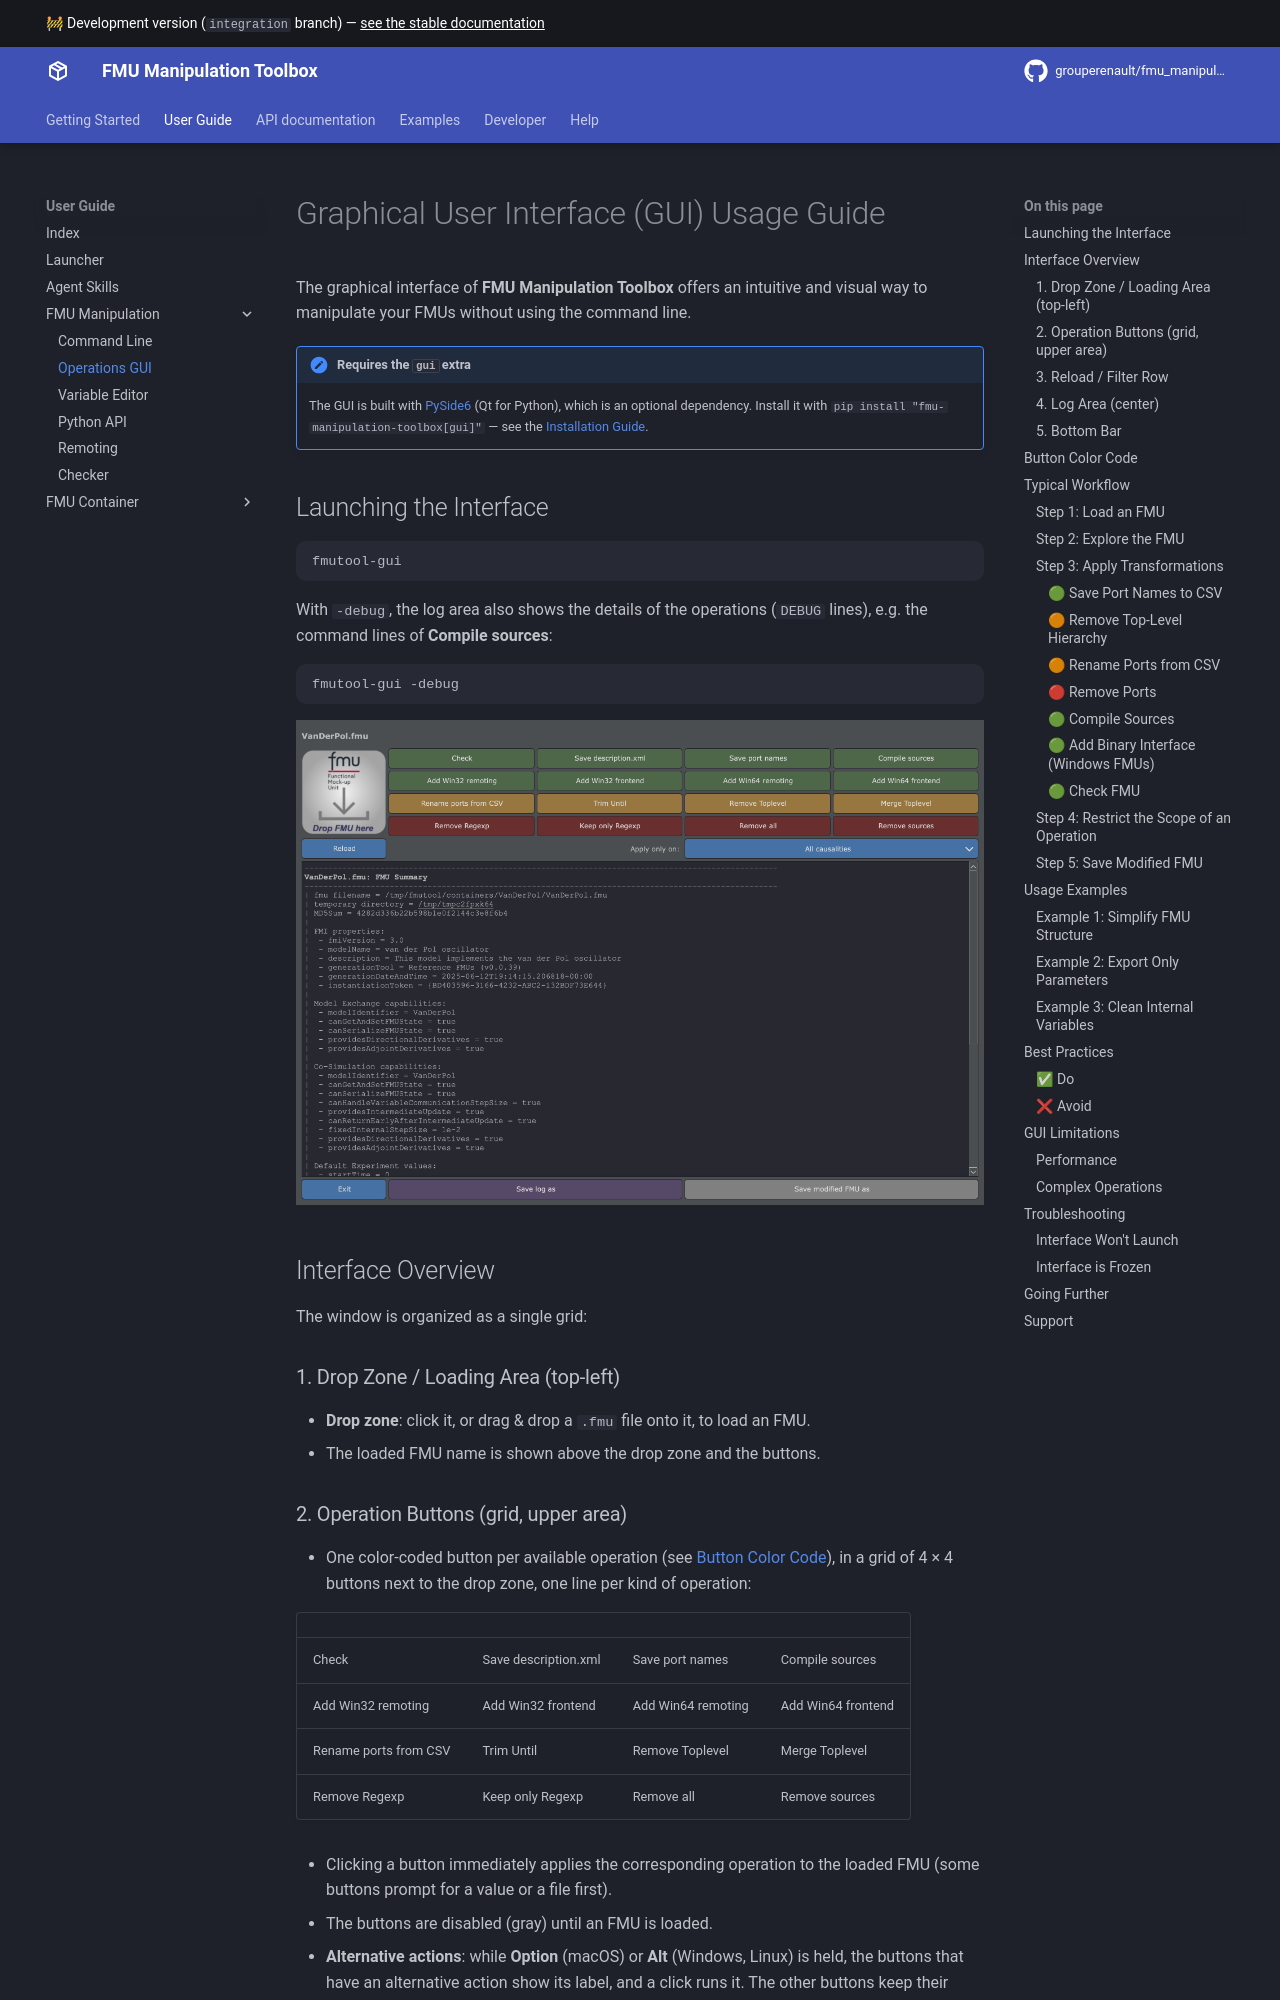

repository: grouperenault/fmu_manipulation_toolbox · page: integration/user-guide/fmutool/gui-usage/index.html · generator: mkdocs

# Graphical User Interface (GUI) Usage Guide

The graphical interface of **FMU Manipulation Toolbox** offers an intuitive and visual way to manipulate your FMUs without using the command line.

!!! note "Requires the `gui` extra"
    The GUI is built with [PySide6](https://pypi.org/project/PySide6/) (Qt for Python), which is
    an optional dependency. Install it with `pip install "fmu-manipulation-toolbox[gui]"` — see the
    [Installation Guide](../../installation.md).

## Launching the Interface

```bash
fmutool-gui
```

![Graphical Interface](fmutool-gui.png)

## Interface Overview

The window is organized as a single grid:

### 1. Drop Zone / Loading Area (top-left)
- **Drop zone**: click it, or drag & drop a `.fmu` file onto it, to load an FMU.
- The loaded FMU name is shown above the drop zone and the buttons.

### 2. Operation Buttons (grid, upper area)
- One color-coded button per available operation (see [Button Color Code](#button-color-code)), in a
  grid of 4 × 4 buttons next to the drop zone, one line per kind of operation:

| | | | |
|---|---|---|---|
| Check | Save description.xml | Save port names | Compile sources |
| Add Win32 remoting | Add Win32 frontend | Add Win64 remoting | Add Win64 frontend |
| Rename ports from CSV | Trim Until | Remove Toplevel | Merge Toplevel |
| Remove Regexp | Keep only Regexp | Remove all | Remove sources |

- Clicking a button immediately applies the corresponding operation to the loaded FMU (some
  buttons prompt for a value or a file first).

### 3. Reload / Filter Row
- **Reload** button: discards all changes applied so far and reloads the FMU from disk.
- **Apply only on:** a single dropdown button listing all causalities
  (`parameter`, `calculatedParameter`, `input`, `output`, `local`, `independent`). Uncheck the
  causalities you want to *exclude*; every operation triggered afterwards only applies to the
  causalities that remain checked.
